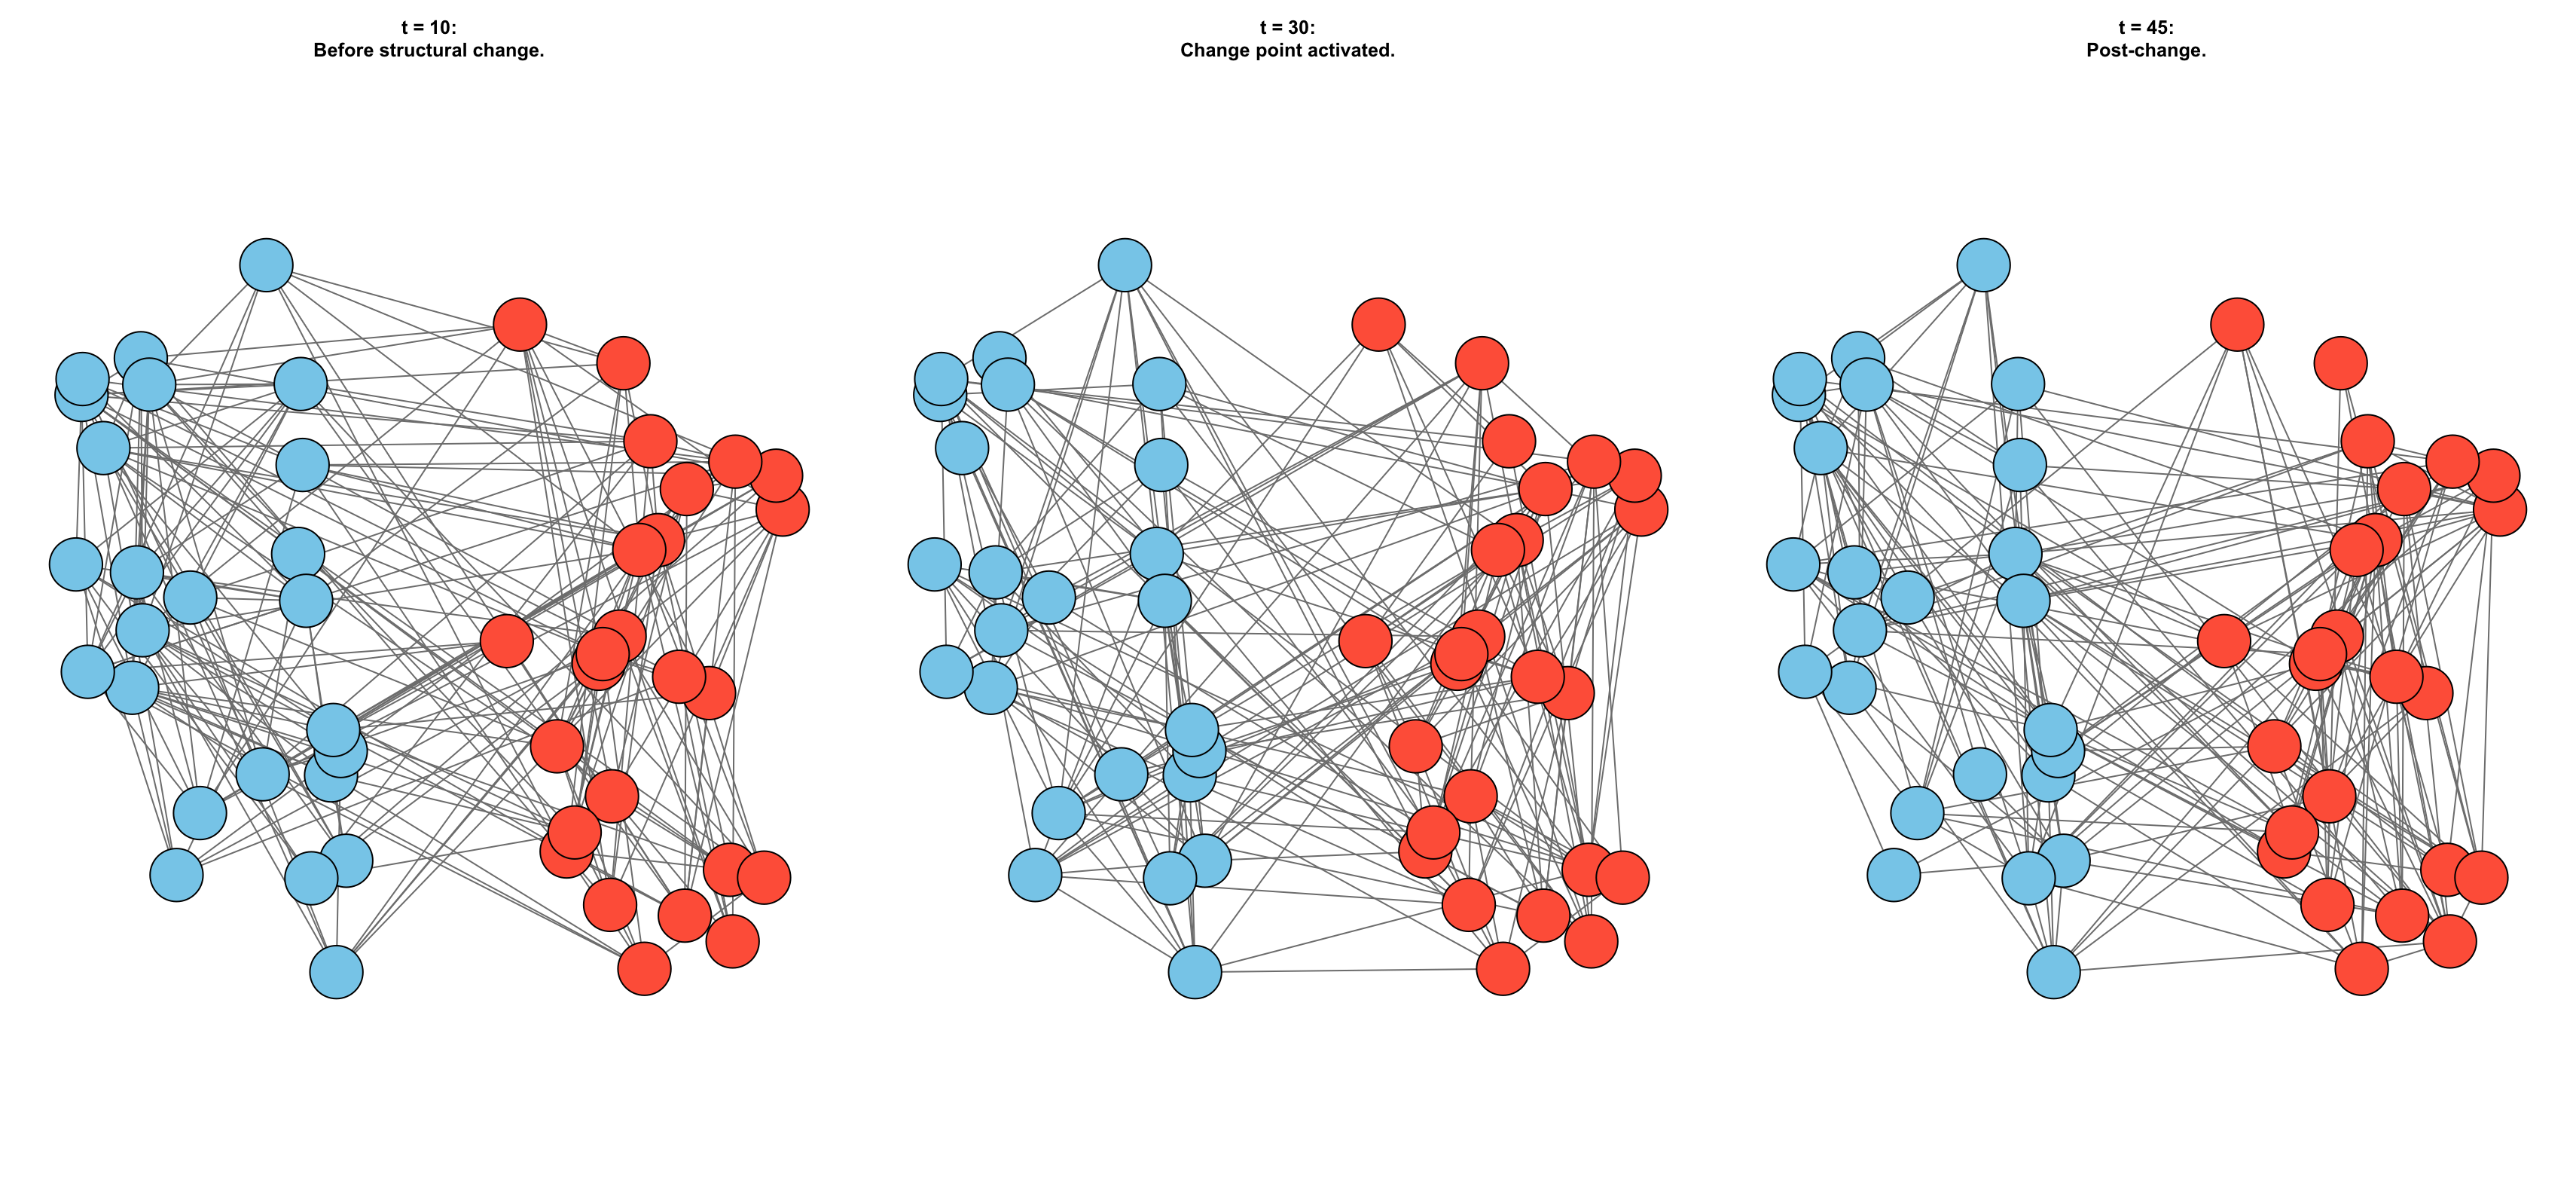

R code for this plot:
devtools::load_all()

# Define parameters
set.seed(42)
n <- 500                 # Total number of nodes
K <- 2                  # Number of communities
Z <- matrix(0, n, K)    # Membership matrix
Z[1:(n/2), 1] <- 1
Z[((n/2)+1):n, 2] <- 1

B <- matrix(c(0.2, 0.1, 0.1, 0.2), nrow=2, byrow=TRUE)  # base connection probabilities

theta <- runif(n, 0.8, 1.2)  # degree heterogeneity

T <- 50                # Total time steps
t_star <- 30           # Start of structural change
persistence <- 0       # No label change in this simulation

theta_spread_change = 0.25
theta_spread_blocks = c(1)

# Generate dynamic SBM using your function
sim_output <- generate_dynamic_sbm(
  n = n,
  K = K,
  Z = Z,
  B = B,
  new_B = B,
  theta = theta,
  T = T,
  persistence = persistence,
  start_time = t_star,
  end_time = T,
  theta_fluctuate = FALSE,
  theta_spread_change = theta_spread_change,
  theta_spread_blocks = theta_spread_blocks
)
dynamic_networks <- sim_output$adj_list

# Define label extractor
node_labels <- get_labels_from_Z(Z)

# Assign community colors
community_colors <- c("skyblue", "tomato")[node_labels]

# Choose time points of interest
time_points <- c(10, 30, 45)

# Description for each time point
descriptions <- c(
  "t = 10:\nBefore structural change.",
  "t = 30:\nChange point activated.",
  "t = 45:\nPost-change."
)

# Fix layout for consistent visualization
#g_example <- graph_from_adjacency_matrix(dynamic_networks[[1]], mode = "undirected")
#layout_pos <- layout_with_fr(g_example)

# Manual layout: side-by-side positioning by community
layout_pos <- matrix(NA, nrow = n, ncol = 2)
layout_pos[node_labels == 1, 1] <- runif(sum(node_labels == 1), min = -1, max = -0.2)  # Left group
layout_pos[node_labels == 2, 1] <- runif(sum(node_labels == 2), min = 0.2, max = 1)    # Right group
layout_pos[, 2] <- runif(n, min = -1, max = 1)  # vertical jitter


# Shewhart charts
par(mfrow = c(1, 3), mar = c(1, 1, 4, 1))  # More top margin for caption
for (i in 1:3) {
  t <- time_points[i]
  g_t <- graph_from_adjacency_matrix(dynamic_networks[[t]], mode = "undirected")

  plot(g_t,
       layout = layout_pos,
       vertex.label = NA,
       vertex.size = 15,
       vertex.color = community_colors,
       edge.color = "gray50",
       main = descriptions[i])
}
par(mfrow = c(1, 1))
Z_list <- sim_output$Z_list

plot_simulation_summary(dynamic_networks, Z_list, node_labels, sim_title = "Simulation 3")

# === Compute F1–F9 summaries ===

F_time_series <- compute_and_plot_F(dynamic_networks, plot=TRUE, sim_title='Simulation 3')
par(mfrow = c(1, 1))

lad_results <- run_lad_analysis(
  adjacency_list = dynamic_networks,
  changepoints = t_star,  # Known structural change
  title = "LAD - Simulation 3",
  baseline_window = 1:10,
  # --- new knobs ---

  k = n,                       # keep 3 eigenvalues
  which = "smallest",          # the smallest ones (good for community merge/split)
  laplacian = "unnormalized"
)
